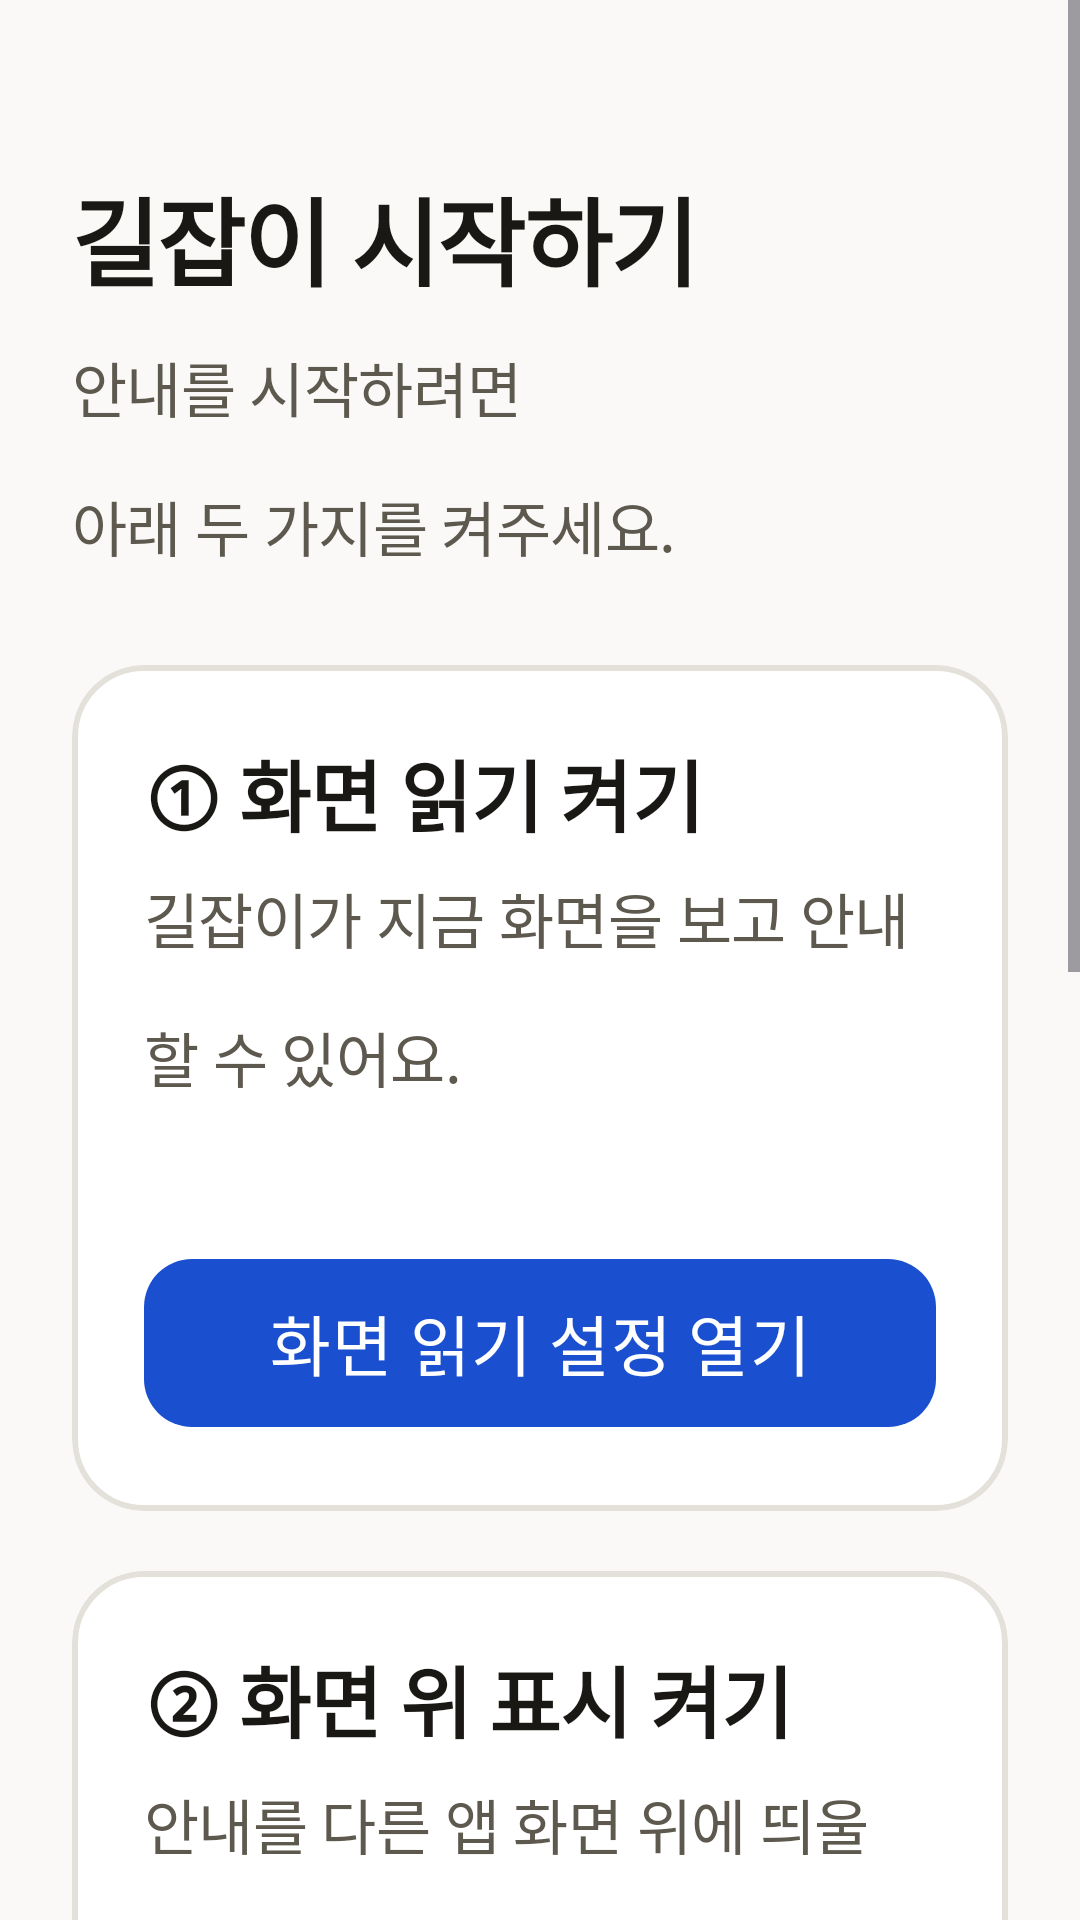

Write the Android layout XML for this screen, with the resource values it uses.
<!-- AndroidManifest.xml: application theme Theme.Giljabi -->
<!-- res/layout/activity_main.xml -->
<?xml version="1.0" encoding="utf-8"?>
<ScrollView xmlns:android="http://schemas.android.com/apk/res/android"
    xmlns:app="http://schemas.android.com/apk/res-auto"
    xmlns:tools="http://schemas.android.com/tools"
    android:layout_width="match_parent"
    android:layout_height="match_parent"
    android:background="@color/surface_page"
    android:fillViewport="true">

    <LinearLayout
        android:layout_width="match_parent"
        android:layout_height="wrap_content"
        android:orientation="vertical"
        android:padding="@dimen/screen_padding">

        <TextView
            style="@style/Text.Giljabi.Title"
            android:layout_width="wrap_content"
            android:layout_height="wrap_content"
            android:layout_marginTop="@dimen/space_8"
            android:text="@string/setup_title" />

        <TextView
            style="@style/Text.Giljabi.Body"
            android:layout_width="wrap_content"
            android:layout_height="wrap_content"
            android:layout_marginTop="@dimen/space_3"
            android:textColor="@color/text_secondary"
            android:text="@string/setup_intro" />

        
        <com.google.android.material.card.MaterialCardView
            android:layout_width="match_parent"
            android:layout_height="wrap_content"
            android:layout_marginTop="@dimen/space_8"
            app:cardBackgroundColor="@color/surface_card"
            app:cardCornerRadius="@dimen/radius_lg"
            app:strokeColor="@color/border_subtle"
            app:strokeWidth="@dimen/border_width">

            <LinearLayout
                android:layout_width="match_parent"
                android:layout_height="wrap_content"
                android:orientation="vertical"
                android:padding="@dimen/space_6">

                <TextView
                    style="@style/Text.Giljabi.Heading"
                    android:layout_width="wrap_content"
                    android:layout_height="wrap_content"
                    android:text="@string/perm_a11y_title" />

                <TextView
                    style="@style/Text.Giljabi.Body"
                    android:layout_width="wrap_content"
                    android:layout_height="wrap_content"
                    android:layout_marginTop="@dimen/space_2"
                    android:textColor="@color/text_secondary"
                    android:text="@string/perm_a11y_desc" />

                <TextView
                    android:id="@+id/tvA11yStatus"
                    style="@style/Text.Giljabi.Caption"
                    android:layout_width="wrap_content"
                    android:layout_height="wrap_content"
                    android:layout_marginTop="@dimen/space_3"
                    tools:text="상태: 꺼짐" />

                <com.google.android.material.button.MaterialButton
                    android:id="@+id/btnA11y"
                    android:layout_width="match_parent"
                    android:layout_height="@dimen/touch_comfortable"
                    android:layout_marginTop="@dimen/space_4"
                    android:text="@string/btn_open_a11y"
                    android:textSize="@dimen/text_button"
                    app:cornerRadius="@dimen/radius_md" />
            </LinearLayout>
        </com.google.android.material.card.MaterialCardView>

        
        <com.google.android.material.card.MaterialCardView
            android:layout_width="match_parent"
            android:layout_height="wrap_content"
            android:layout_marginTop="@dimen/stack_gap"
            app:cardBackgroundColor="@color/surface_card"
            app:cardCornerRadius="@dimen/radius_lg"
            app:strokeColor="@color/border_subtle"
            app:strokeWidth="@dimen/border_width">

            <LinearLayout
                android:layout_width="match_parent"
                android:layout_height="wrap_content"
                android:orientation="vertical"
                android:padding="@dimen/space_6">

                <TextView
                    style="@style/Text.Giljabi.Heading"
                    android:layout_width="wrap_content"
                    android:layout_height="wrap_content"
                    android:text="@string/perm_overlay_title" />

                <TextView
                    style="@style/Text.Giljabi.Body"
                    android:layout_width="wrap_content"
                    android:layout_height="wrap_content"
                    android:layout_marginTop="@dimen/space_2"
                    android:textColor="@color/text_secondary"
                    android:text="@string/perm_overlay_desc" />

                <TextView
                    android:id="@+id/tvOverlayStatus"
                    style="@style/Text.Giljabi.Caption"
                    android:layout_width="wrap_content"
                    android:layout_height="wrap_content"
                    android:layout_marginTop="@dimen/space_3"
                    tools:text="상태: 꺼짐" />

                <com.google.android.material.button.MaterialButton
                    android:id="@+id/btnOverlay"
                    android:layout_width="match_parent"
                    android:layout_height="@dimen/touch_comfortable"
                    android:layout_marginTop="@dimen/space_4"
                    android:text="@string/btn_open_overlay"
                    android:textSize="@dimen/text_button"
                    app:cornerRadius="@dimen/radius_md" />
            </LinearLayout>
        </com.google.android.material.card.MaterialCardView>

        <TextView
            android:id="@+id/tvAllReady"
            style="@style/Text.Giljabi.Guide"
            android:layout_width="match_parent"
            android:layout_height="wrap_content"
            android:layout_marginTop="@dimen/space_8"
            android:textColor="@color/text_success"
            android:visibility="gone"
            android:text="@string/all_ready"
            tools:visibility="visible" />

        
        <com.google.android.material.card.MaterialCardView
            android:layout_width="match_parent"
            android:layout_height="wrap_content"
            android:layout_marginTop="@dimen/space_8"
            app:cardBackgroundColor="@color/surface_brand_soft"
            app:cardCornerRadius="@dimen/radius_lg"
            app:strokeColor="@color/border_brand"
            app:strokeWidth="@dimen/border_width">

            <LinearLayout
                android:layout_width="match_parent"
                android:layout_height="wrap_content"
                android:orientation="vertical"
                android:padding="@dimen/space_6">

                <TextView
                    style="@style/Text.Giljabi.Heading"
                    android:layout_width="wrap_content"
                    android:layout_height="wrap_content"
                    android:text="@string/goal_section_title" />

                <com.google.android.material.button.MaterialButton
                    android:id="@+id/btnStartTicket"
                    android:layout_width="match_parent"
                    android:layout_height="@dimen/touch_hero"
                    android:layout_marginTop="@dimen/space_4"
                    android:text="@string/goal_ticket_label"
                    android:textSize="@dimen/text_button"
                    app:cornerRadius="@dimen/radius_md" />
            </LinearLayout>
        </com.google.android.material.card.MaterialCardView>

        <TextView
            style="@style/Text.Giljabi.Caption"
            android:layout_width="match_parent"
            android:layout_height="wrap_content"
            android:layout_marginTop="@dimen/space_8"
            android:text="@string/m1_note" />

        <com.google.android.material.button.MaterialButton
            android:id="@+id/btnSettings"
            style="@style/Widget.Material3.Button.OutlinedButton"
            android:layout_width="match_parent"
            android:layout_height="@dimen/touch_comfortable"
            android:layout_marginTop="@dimen/space_5"
            android:text="@string/settings_open"
            android:textSize="@dimen/text_button"
            app:cornerRadius="@dimen/radius_md" />

    </LinearLayout>
</ScrollView>
<!-- resources referenced by this layout -->
<resources>
  <color name="border_brand">@color/blue_600</color>
  <color name="border_subtle">@color/neutral_200</color>
  <color name="surface_brand_soft">@color/blue_50</color>
  <color name="surface_card">@color/neutral_0</color>
  <color name="surface_page">@color/neutral_50</color>
  <color name="text_secondary">@color/neutral_600</color>
  <color name="text_success">@color/green_600</color>
  <dimen name="border_width">2dp</dimen>
  <dimen name="radius_lg">24dp</dimen>
  <dimen name="radius_md">16dp</dimen>
  <dimen name="screen_padding">24dp</dimen>
  <dimen name="space_2">8dp</dimen>
  <dimen name="space_3">12dp</dimen>
  <dimen name="space_4">16dp</dimen>
  <dimen name="space_5">20dp</dimen>
  <dimen name="space_6">24dp</dimen>
  <dimen name="space_8">32dp</dimen>
  <dimen name="stack_gap">20dp</dimen>
  <dimen name="text_button">22sp</dimen>
  <dimen name="touch_comfortable">64dp</dimen>
  <dimen name="touch_hero">80dp</dimen>
  <string name="all_ready">두 가지가 모두 켜졌어요.\n이제 다른 앱을 쓰다가 막히면 길잡이가 나타나요.</string>
  <string name="btn_open_a11y">화면 읽기 설정 열기</string>
  <string name="btn_open_overlay">화면 위 표시 설정 열기</string>
  <string name="goal_section_title">무엇을 도와드릴까요?</string>
  <string name="goal_ticket_label">기차표 예매하기</string>
  <string name="m1_note">확인용: 다른 앱에서 잠시(약 5초) 화면을 그대로 두면 길잡이가 나타나 도움을 물어봐요.</string>
  <string name="perm_a11y_desc">길잡이가 지금 화면을 보고 안내할 수 있어요.</string>
  <string name="perm_a11y_title">① 화면 읽기 켜기</string>
  <string name="perm_overlay_desc">안내를 다른 앱 화면 위에 띄울 수 있어요.</string>
  <string name="perm_overlay_title">② 화면 위 표시 켜기</string>
  <string name="settings_open">설정</string>
  <string name="setup_intro">안내를 시작하려면\n아래 두 가지를 켜주세요.</string>
  <string name="setup_title">길잡이 시작하기</string>
  <style name="Text.Giljabi.Body">
          <item name="android:textSize">@dimen/text_body</item>
          <item name="android:textStyle">normal</item>
          <item name="android:lineSpacingMultiplier">1.6</item>
          <item name="android:letterSpacing">-0.01</item>
      </style>
  <style name="Text.Giljabi.Caption">
          <item name="android:textSize">@dimen/text_caption</item>
          <item name="android:textColor">@color/text_secondary</item>
          <item name="android:lineSpacingMultiplier">1.5</item>
          <item name="android:letterSpacing">-0.01</item>
      </style>
  <style name="Text.Giljabi.Guide">
          <item name="android:textSize">@dimen/text_guide</item>
          <item name="android:textStyle">normal</item>
          <item name="android:lineSpacingMultiplier">1.45</item>
          <item name="android:letterSpacing">-0.01</item>
      </style>
  <style name="Text.Giljabi.Heading">
          <item name="android:textSize">@dimen/text_heading</item>
          <item name="android:textStyle">bold</item>
          <item name="android:lineSpacingMultiplier">1.35</item>
          <item name="android:letterSpacing">-0.01</item>
      </style>
  <style name="Text.Giljabi.Title">
          <item name="android:textSize">@dimen/text_title</item>
          <item name="android:textStyle">bold</item>
          <item name="android:lineSpacingMultiplier">1.3</item>
          <item name="android:letterSpacing">-0.02</item>
      </style>
  <color name="blue_600">#1A4FD0</color>
  <color name="neutral_200">#E4E1DA</color>
  <color name="blue_50">#EEF3FF</color>
  <color name="neutral_0">#FFFFFF</color>
  <color name="neutral_50">#FAF9F7</color>
  <color name="neutral_600">#5E594F</color>
  <color name="green_600">#0E6E3B</color>
  <dimen name="text_body">20sp</dimen>
  <dimen name="text_caption">18sp</dimen>
  <dimen name="text_guide">24sp</dimen>
  <dimen name="text_heading">26sp</dimen>
  <dimen name="text_title">32sp</dimen>
  <color name="blue_700">#123CA6</color>
  <color name="amber_400">#F5A524</color>
  <color name="neutral_900">#1A1815</color>
  <color name="text_primary">@color/neutral_900</color>
  <color name="border_default">@color/neutral_300</color>
  <color name="red_600">#A32115</color>
  <color name="neutral_300">#CFCBC2</color>
</resources>
